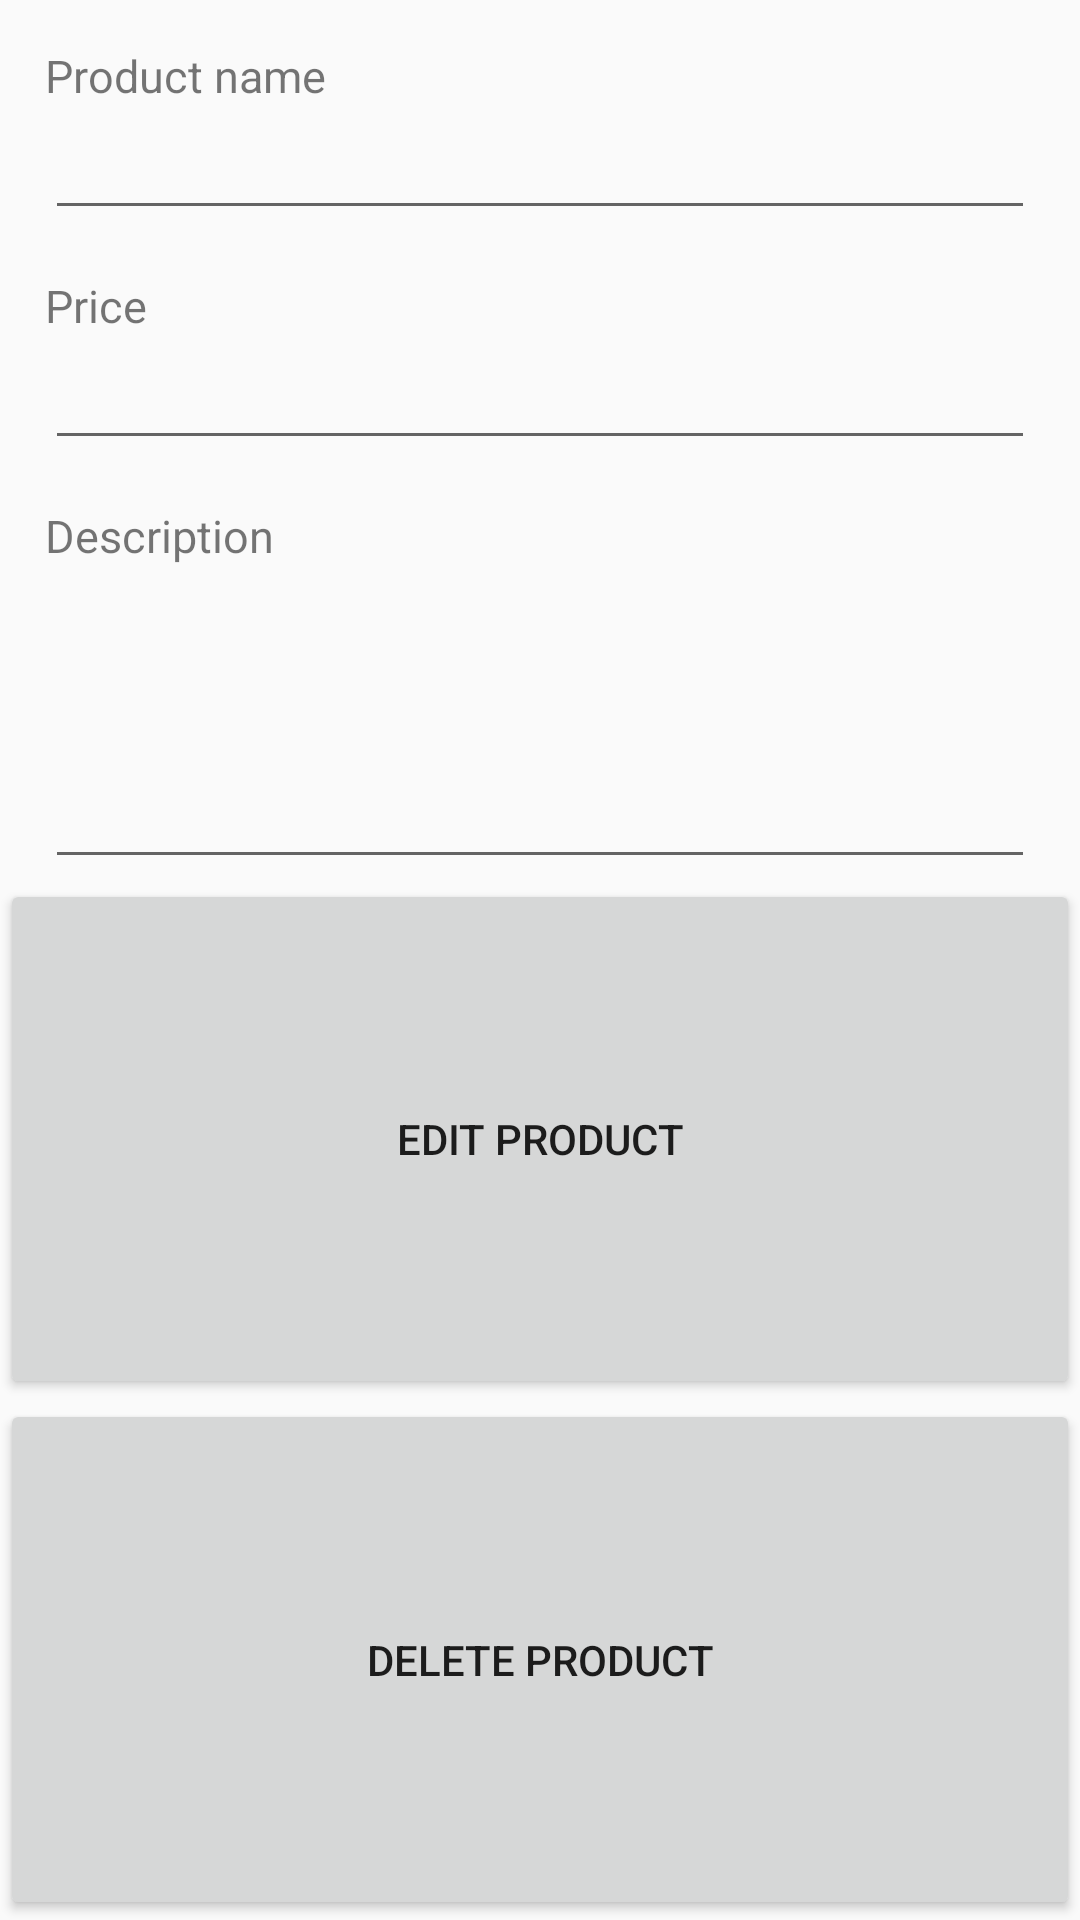

Android layout source for this screen:
<!-- AndroidManifest.xml: application theme AppTheme -->
<!-- res/layout/edit_product.xml -->
<?xml version="1.0" encoding="utf-8"?>
<LinearLayout xmlns:android="http://schemas.android.com/apk/res/android"
    android:orientation="vertical" android:layout_width="match_parent"
    android:layout_height="match_parent">

    <TextView
        android:layout_width="wrap_content"
        android:layout_height="wrap_content"
        android:text="Product name"
        android:textSize="15dp"
        android:paddingLeft="15dp"
        android:paddingTop="15dp"
        />
    <EditText
        android:layout_width="match_parent"
        android:layout_height="wrap_content"
        android:id="@+id/product_name_edit"
        android:layout_marginLeft="15dp"
        android:layout_marginRight="15dp"

        />

    <TextView
        android:layout_width="wrap_content"
        android:layout_height="wrap_content"
        android:text="Price"
        android:textSize="15dp"
        android:paddingLeft="15dp"
        android:paddingTop="15dp"
        />
    <EditText
        android:layout_width="match_parent"
        android:layout_height="wrap_content"
        android:id="@+id/price_edit"
        android:layout_marginLeft="15dp"
        android:layout_marginRight="15dp"

        />

    <TextView
        android:layout_width="wrap_content"
        android:layout_height="wrap_content"
        android:text="Description"
        android:textSize="15dp"
        android:paddingLeft="15dp"
        android:paddingTop="15dp"
        />
    <EditText
        android:layout_width="match_parent"
        android:layout_height="wrap_content"
        android:id="@+id/description_edit"
        android:layout_marginLeft="15dp"
        android:layout_marginRight="15dp"
        android:lines="4"

        />
    <Button
        android:layout_width="match_parent"
        android:layout_height="wrap_content"
        android:id="@+id/edit_product"
        android:text="Edit product"
        android:layout_weight="1"
        />

    <Button
        android:layout_width="match_parent"
        android:layout_height="wrap_content"
        android:id="@+id/delete_product"
        android:text="Delete product"
        android:layout_weight="1"/>

</LinearLayout>
<!-- resources referenced by this layout -->
<resources>
  <style name="AppTheme" parent="Theme.AppCompat.Light.DarkActionBar">
          
          <item name="colorPrimary">@color/colorPrimary</item>
          <item name="colorPrimaryDark">@color/colorPrimaryDark</item>
          <item name="colorAccent">@color/colorAccent</item>
          <item name="windowActionBar">false</item>
          <item name="windowNoTitle">true</item>
      </style>
  <!-- not gathered from this repository: default colours our renderer supplied (Android Studio template values) -->
  <color name="colorPrimary">#FF6200EE</color>
  <color name="colorPrimaryDark">#FF3700B3</color>
  <color name="colorAccent">#FF03DAC5</color>
</resources>
